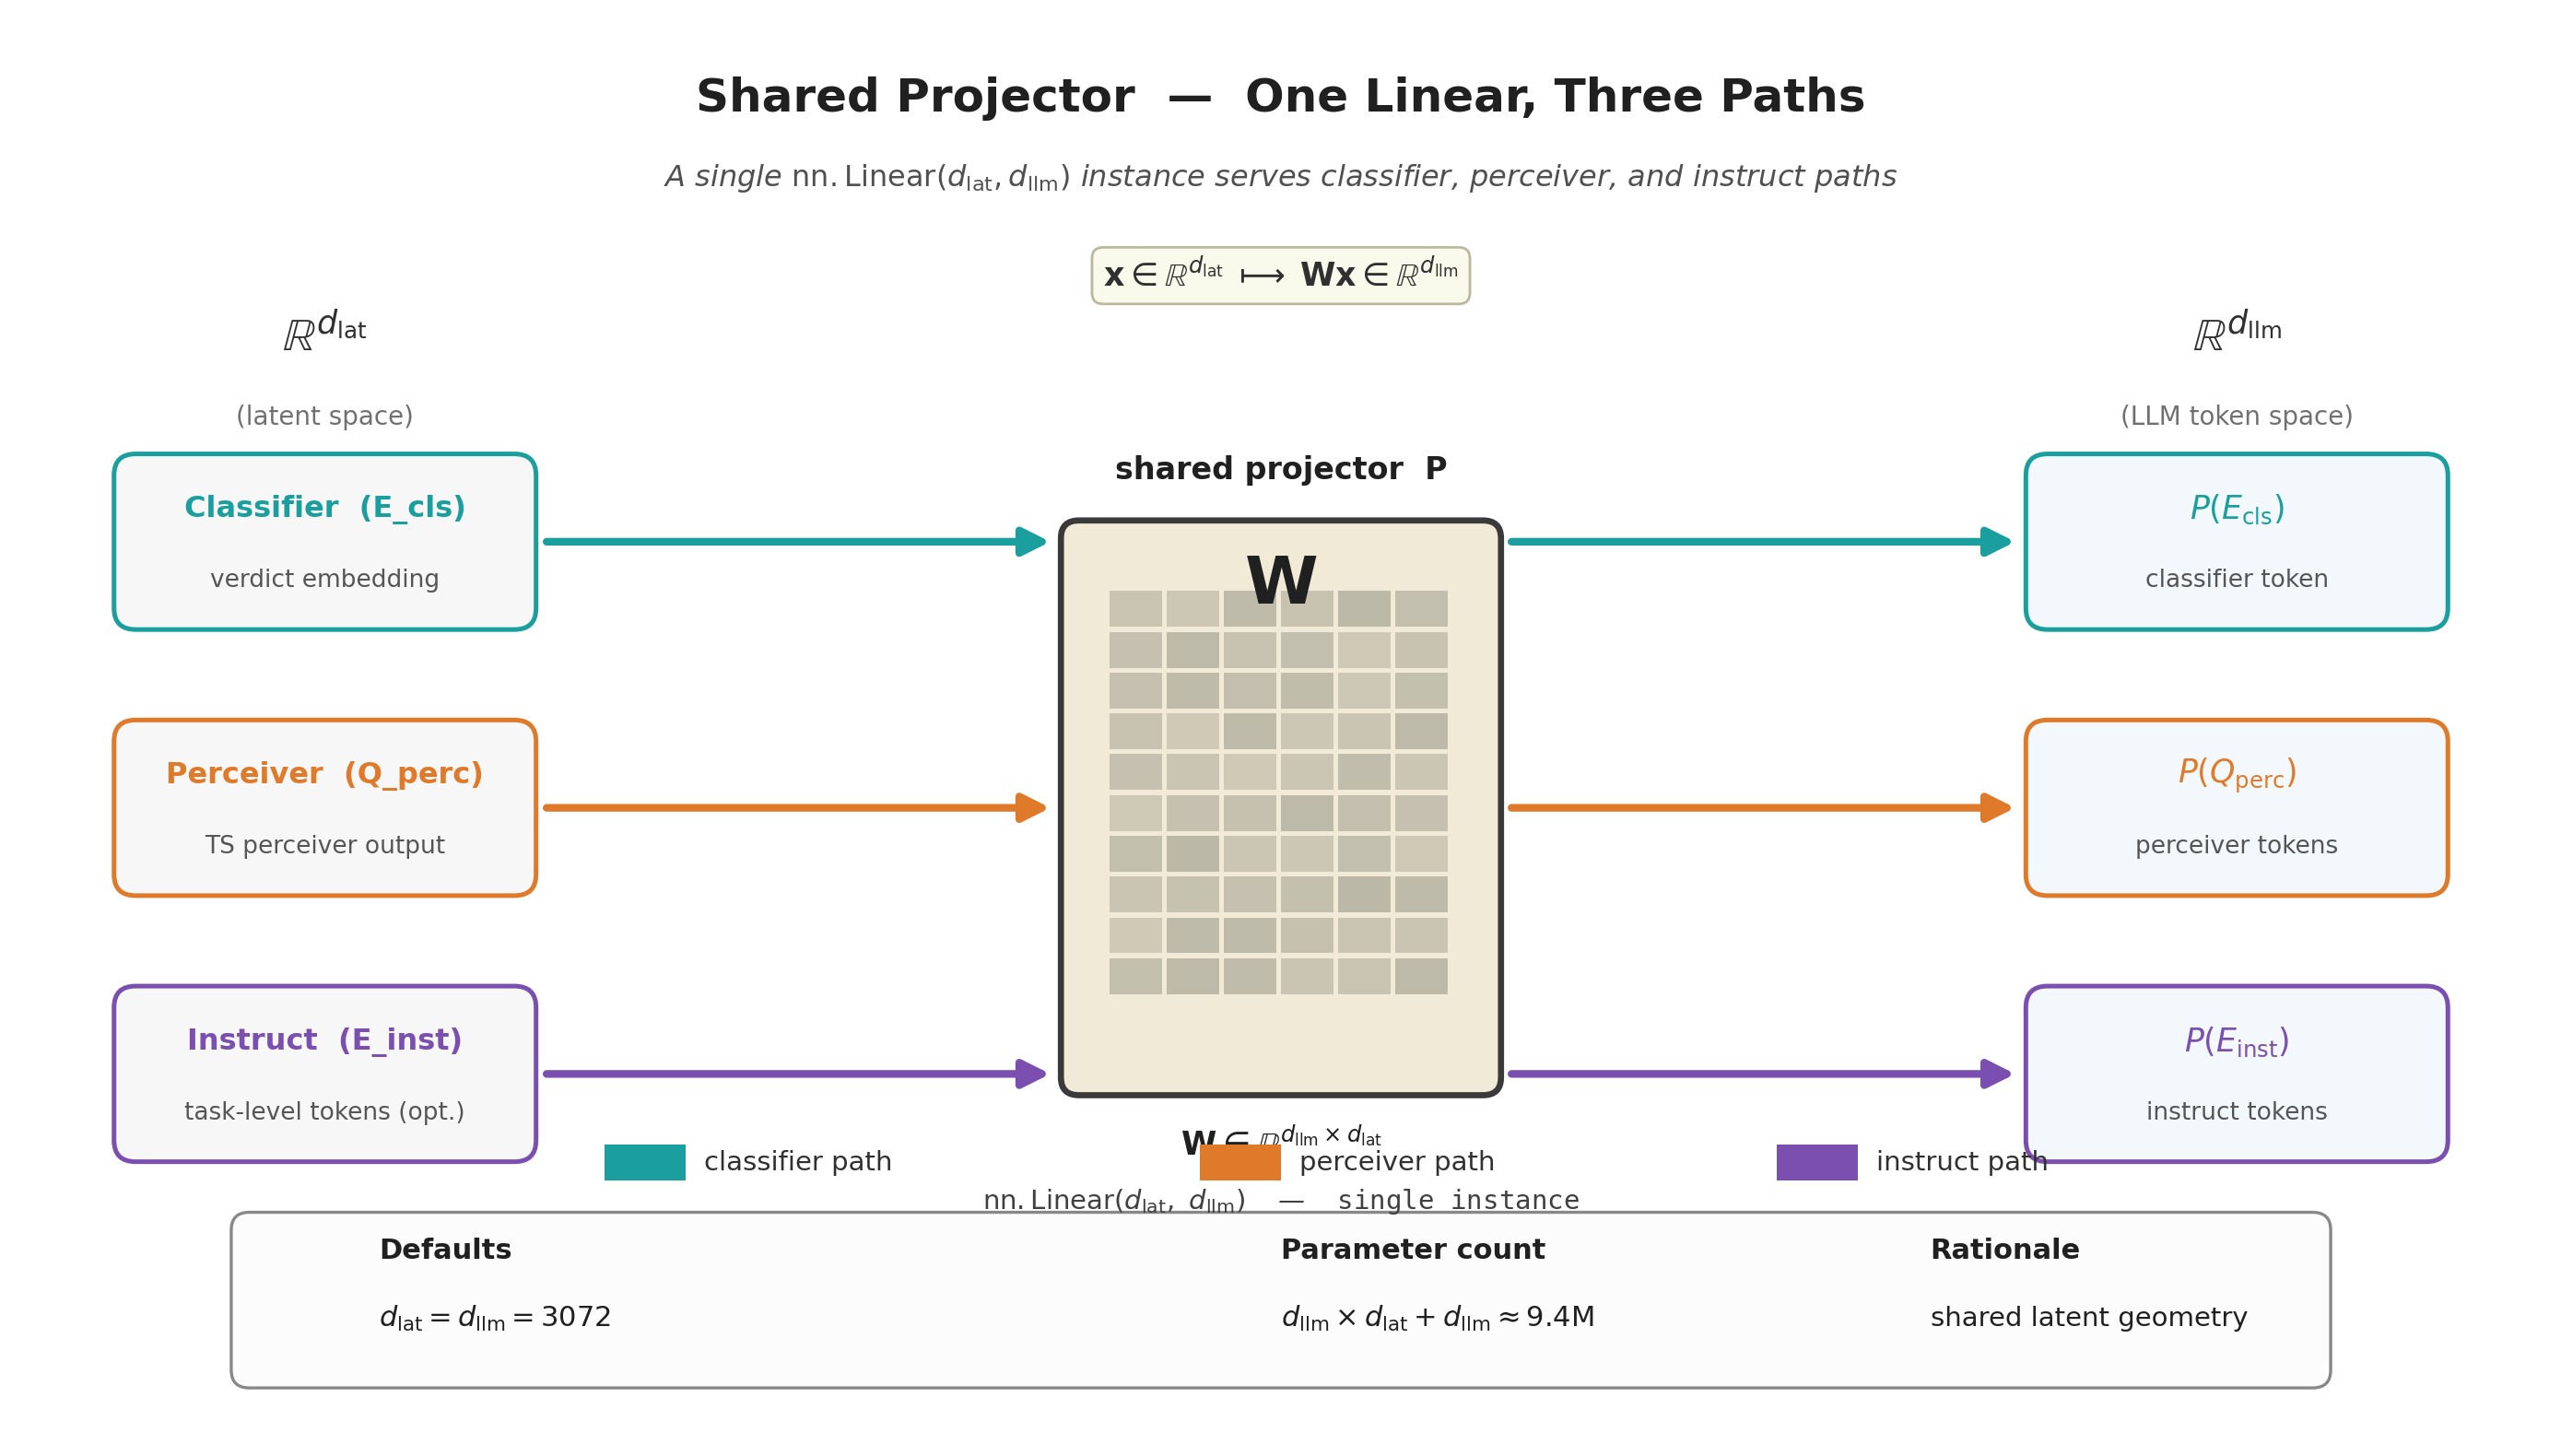

This chart was generated by the following Python code:
"""
fig_002: Shared Projector — One Linear, Three Paths
Zoomed view emphasizing that classifier, perceiver, and instruct tokens
go through the same nn.Linear(d_lat, d_llm) instance.
"""

import matplotlib.pyplot as plt
import matplotlib.patches as mpatches
from matplotlib.patches import FancyArrowPatch, FancyBboxPatch, Rectangle
import numpy as np

# Colors
TEAL = "#1B9E9E"
ORANGE = "#E07A2B"
PURPLE = "#7B4FB0"
MATRIX_FILL = "#F0EAD6"
MATRIX_EDGE = "#3A3A3A"
INPUT_BG = "#F7F7F7"
OUTPUT_BG = "#F2F8FB"

fig, ax = plt.subplots(figsize=(14, 8), dpi=200)
ax.set_xlim(0, 14)
ax.set_ylim(0, 8)
ax.axis("off")
fig.patch.set_facecolor("white")

# Title
ax.text(7.0, 7.55,
        "Shared Projector  —  One Linear, Three Paths",
        ha="center", va="center",
        fontsize=18, fontweight="bold", color="#202020")
ax.text(7.0, 7.10,
        r"A single $\mathrm{nn.Linear}(d_{\mathrm{lat}}, d_{\mathrm{llm}})$ instance serves classifier, perceiver, and instruct paths",
        ha="center", va="center",
        fontsize=11.5, style="italic", color="#505050")

# ---- Left column: latent space label ----
ax.text(1.7, 6.20, r"$\mathbb{R}^{d_{\mathrm{lat}}}$",
        ha="center", va="center", fontsize=18, fontweight="bold", color="#303030")
ax.text(1.7, 5.75, "(latent space)",
        ha="center", va="center", fontsize=10, color="#707070")

# Three input tokens on the left
input_specs = [
    ("Classifier  (E_cls)",     "verdict embedding",        TEAL,   5.05),
    ("Perceiver  (Q_perc)",     "TS perceiver output",      ORANGE, 3.55),
    ("Instruct  (E_inst)",      "task-level tokens (opt.)", PURPLE, 2.05),
]

input_x = 1.7
input_w = 2.3
input_h = 0.95

for label, sub, color, y in input_specs:
    box = FancyBboxPatch(
        (input_x - input_w / 2, y - input_h / 2),
        input_w, input_h,
        boxstyle="round,pad=0.02,rounding_size=0.12",
        linewidth=1.8, edgecolor=color, facecolor=INPUT_BG, zorder=3,
    )
    ax.add_patch(box)
    ax.text(input_x, y + 0.18, label,
            ha="center", va="center", fontsize=11.5, fontweight="bold", color=color)
    ax.text(input_x, y - 0.22, sub,
            ha="center", va="center", fontsize=9.5, color="#555555")

# ---- Middle: shared projector matrix W ----
mat_cx, mat_cy = 7.0, 3.55
mat_w, mat_h = 2.4, 3.2

# Outer matrix box
mat_box = FancyBboxPatch(
    (mat_cx - mat_w / 2, mat_cy - mat_h / 2),
    mat_w, mat_h,
    boxstyle="round,pad=0.02,rounding_size=0.10",
    linewidth=2.4, edgecolor=MATRIX_EDGE, facecolor=MATRIX_FILL, zorder=4,
)
ax.add_patch(mat_box)

# Matrix grid (decorative cells to suggest a weight matrix)
n_rows, n_cols = 10, 6
cell_w = (mat_w - 0.5) / n_cols
cell_h = (mat_h - 0.9) / n_rows
grid_x0 = mat_cx - (mat_w - 0.5) / 2
grid_y0 = mat_cy - (mat_h - 1.1) / 2

rng = np.random.default_rng(7)
for i in range(n_rows):
    for j in range(n_cols):
        v = rng.uniform(0.55, 0.95)
        ax.add_patch(Rectangle(
            (grid_x0 + j * cell_w, grid_y0 + i * cell_h),
            cell_w * 0.92, cell_h * 0.88,
            facecolor=(0.55 + 0.35 * (1 - v), 0.55 + 0.30 * (1 - v), 0.50 + 0.25 * (1 - v)),
            edgecolor="none", alpha=0.55, zorder=5,
        ))

# Big W label
ax.text(mat_cx, mat_cy + mat_h / 2 - 0.35,
        r"$\mathbf{W}$",
        ha="center", va="center", fontsize=26, fontweight="bold",
        color="#202020", zorder=6)

# Shape annotation under W
ax.text(mat_cx, mat_cy - mat_h / 2 - 0.30,
        r"$\mathbf{W} \in \mathbb{R}^{d_{\mathrm{llm}} \times d_{\mathrm{lat}}}$",
        ha="center", va="center", fontsize=12.5, color="#202020")
ax.text(mat_cx, mat_cy - mat_h / 2 - 0.62,
        r"$\mathrm{nn.Linear}(d_{\mathrm{lat}},\ d_{\mathrm{llm}})$  —  single instance",
        ha="center", va="center", fontsize=10.5, color="#404040",
        fontfamily="monospace")

# Label across the top of the matrix
ax.text(mat_cx, mat_cy + mat_h / 2 + 0.30,
        "shared projector  P",
        ha="center", va="center", fontsize=12, fontweight="bold", color="#202020")

# ---- Right column: d_llm space label ----
ax.text(12.3, 6.20, r"$\mathbb{R}^{d_{\mathrm{llm}}}$",
        ha="center", va="center", fontsize=18, fontweight="bold", color="#303030")
ax.text(12.3, 5.75, "(LLM token space)",
        ha="center", va="center", fontsize=10, color="#707070")

# Three output tokens on the right
output_specs = [
    (r"$P(E_{\mathrm{cls}})$",     "classifier token",  TEAL,   5.05),
    (r"$P(Q_{\mathrm{perc}})$",    "perceiver tokens",  ORANGE, 3.55),
    (r"$P(E_{\mathrm{inst}})$",    "instruct tokens",   PURPLE, 2.05),
]

output_x = 12.3
output_w = 2.3
output_h = 0.95

for label, sub, color, y in output_specs:
    box = FancyBboxPatch(
        (output_x - output_w / 2, y - output_h / 2),
        output_w, output_h,
        boxstyle="round,pad=0.02,rounding_size=0.12",
        linewidth=1.8, edgecolor=color, facecolor=OUTPUT_BG, zorder=3,
    )
    ax.add_patch(box)
    ax.text(output_x, y + 0.18, label,
            ha="center", va="center", fontsize=12.5, fontweight="bold", color=color)
    ax.text(output_x, y - 0.22, sub,
            ha="center", va="center", fontsize=9.5, color="#555555")

# ---- Arrows: inputs -> matrix ----
in_right_edge = input_x + input_w / 2
mat_left_edge = mat_cx - mat_w / 2

ys = [5.05, 3.55, 2.05]
colors = [TEAL, ORANGE, PURPLE]
for y, color in zip(ys, colors):
    arr = FancyArrowPatch(
        (in_right_edge + 0.05, y),
        (mat_left_edge - 0.05, y),
        arrowstyle="-|>", mutation_scale=22,
        linewidth=3.0, color=color, zorder=2,
    )
    ax.add_patch(arr)

# ---- Arrows: matrix -> outputs ----
mat_right_edge = mat_cx + mat_w / 2
out_left_edge = output_x - output_w / 2

for y, color in zip(ys, colors):
    arr = FancyArrowPatch(
        (mat_right_edge + 0.05, y),
        (out_left_edge - 0.05, y),
        arrowstyle="-|>", mutation_scale=22,
        linewidth=3.0, color=color, zorder=2,
    )
    ax.add_patch(arr)

# Annotate the central operation
ax.text(mat_cx, 6.55,
        r"$\mathbf{x} \in \mathbb{R}^{d_{\mathrm{lat}}} \;\longmapsto\; \mathbf{W}\mathbf{x} \in \mathbb{R}^{d_{\mathrm{llm}}}$",
        ha="center", va="center", fontsize=12.5, color="#303030",
        bbox=dict(boxstyle="round,pad=0.35", facecolor="#FAFAEC",
                  edgecolor="#BBB8A0", linewidth=1.0))

# ---- Footer: defaults box ----
footer_y = 0.85
footer_box = FancyBboxPatch(
    (1.2, 0.30), 11.6, 0.95,
    boxstyle="round,pad=0.02,rounding_size=0.10",
    linewidth=1.2, edgecolor="#888888", facecolor="#FCFCFC", zorder=1,
)
ax.add_patch(footer_box)

ax.text(2.0, footer_y + 0.20, "Defaults",
        ha="left", va="center", fontsize=11, fontweight="bold", color="#202020")
ax.text(2.0, footer_y - 0.18,
        r"$d_{\mathrm{lat}} = d_{\mathrm{llm}} = 3072$",
        ha="left", va="center", fontsize=11, color="#202020")

ax.text(7.0, footer_y + 0.20, "Parameter count",
        ha="left", va="center", fontsize=11, fontweight="bold", color="#202020")
ax.text(7.0, footer_y - 0.18,
        r"$d_{\mathrm{llm}} \times d_{\mathrm{lat}} + d_{\mathrm{llm}} \approx 9.4\mathrm{M}$",
        ha="left", va="center", fontsize=11, color="#202020")

ax.text(10.6, footer_y + 0.20, "Rationale",
        ha="left", va="center", fontsize=11, fontweight="bold", color="#202020")
ax.text(10.6, footer_y - 0.18,
        "shared latent geometry",
        ha="left", va="center", fontsize=10.5, color="#202020")

# Legend chips above footer
legend_y = 1.55
legend_items = [
    ("classifier path",  TEAL),
    ("perceiver path",   ORANGE),
    ("instruct path",    PURPLE),
]
legend_x_positions = [3.4, 6.7, 9.9]
for (label, color), lx in zip(legend_items, legend_x_positions):
    ax.add_patch(Rectangle((lx - 0.15, legend_y - 0.10), 0.45, 0.20,
                           facecolor=color, edgecolor="none", zorder=3))
    ax.text(lx + 0.40, legend_y, label,
            ha="left", va="center", fontsize=10.5, color="#303030")

plt.tight_layout()
out_path = "/home/wangni/notion-figures/classifier-aware-flamingo-caf-a-shared-projector-architectur/fig_002.png"
plt.savefig(out_path, dpi=200, bbox_inches="tight", facecolor="white")
plt.close()
print(f"Saved: {out_path}")
